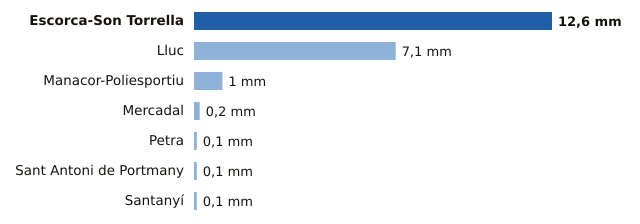

The file beside this chart, header and first rows:
estacion, provincia, mm
Escorca-Son Torrella, Illes Balears, 12.6
Lluc, Illes Balears, 7.1
Manacor-Poliesportiu, Illes Balears, 1.0
Mercadal, Illes Balears, 0.2
Petra, Illes Balears, 0.1
Sant Antoni de Portmany, Illes Balears, 0.1
Santanyí, Illes Balears, 0.1
